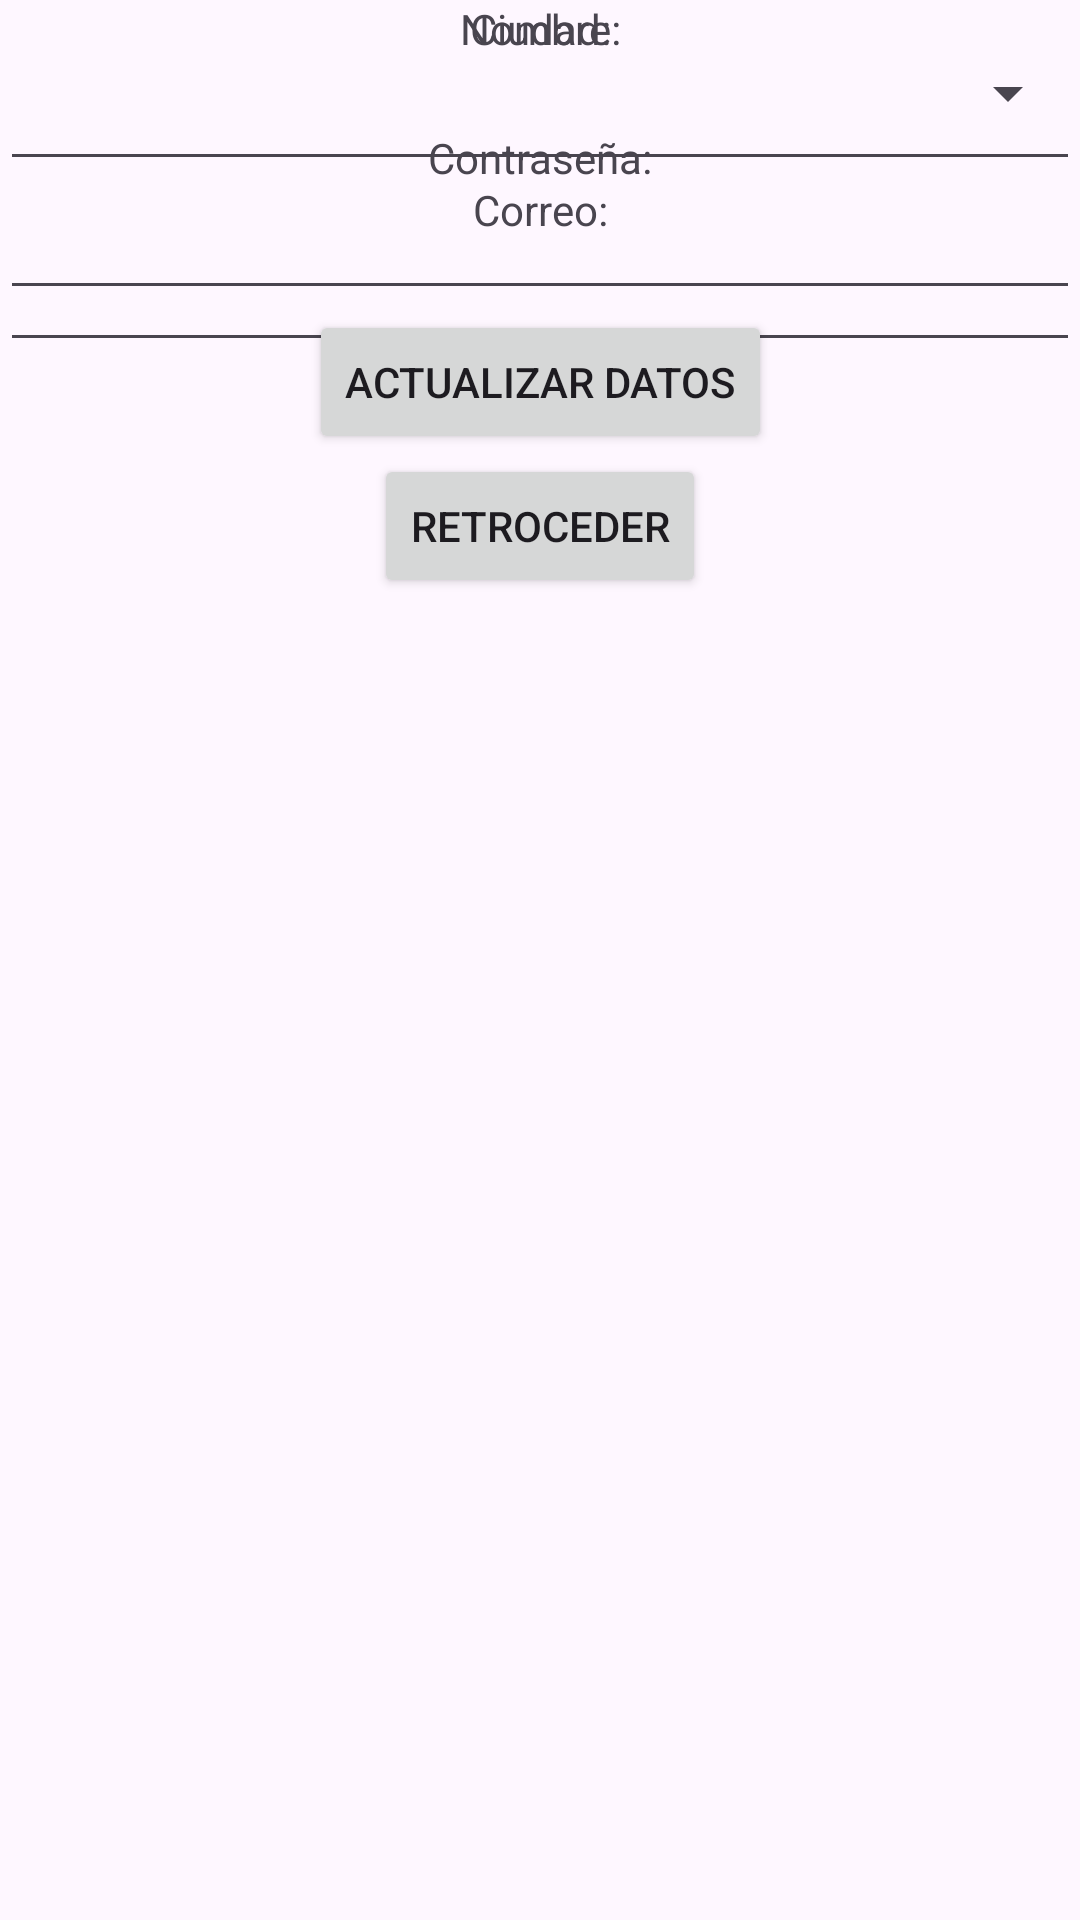

Android layout source for this screen:
<!-- AndroidManifest.xml: application theme Theme.Aplicacion_turimos -->
<!-- res/layout/activity_eliminar.xml -->
<?xml version="1.0" encoding="utf-8"?>
<androidx.constraintlayout.widget.ConstraintLayout xmlns:android="http://schemas.android.com/apk/res/android"
    xmlns:app="http://schemas.android.com/apk/res-auto"
    xmlns:tools="http://schemas.android.com/tools"
    android:layout_width="match_parent"
    android:layout_height="match_parent"
    tools:context=".ActualizarDatos">

    <TextView
        android:id="@+id/textViewNombre"
        android:layout_width="wrap_content"
        android:layout_height="wrap_content"
        android:text="Nombre:"
        app:layout_constraintTop_toTopOf="parent"
        app:layout_constraintStart_toStartOf="parent"
        app:layout_constraintEnd_toEndOf="parent" />

    <EditText
        android:id="@+id/etUsuario"
        android:layout_width="0dp"
        android:layout_height="wrap_content"
        app:layout_constraintTop_toBottomOf="@+id/textViewNombre"
        app:layout_constraintStart_toStartOf="parent"
        app:layout_constraintEnd_toEndOf="parent" />

    <TextView
        android:id="@+id/textViewCorreo"
        android:layout_width="wrap_content"
        android:layout_height="wrap_content"
        android:text="Correo:"
        app:layout_constraintTop_toBottomOf="@+id/etUsuario"
        app:layout_constraintStart_toStartOf="parent"
        app:layout_constraintEnd_toEndOf="parent" />

    <EditText
        android:id="@+id/etCorreo"
        android:layout_width="0dp"
        android:layout_height="wrap_content"
        app:layout_constraintTop_toBottomOf="@+id/textViewCorreo"
        app:layout_constraintStart_toStartOf="parent"
        app:layout_constraintEnd_toEndOf="parent" />


    <TextView
        android:id="@+id/textViewCiudad"
        android:layout_width="wrap_content"
        android:layout_height="wrap_content"
        android:text="Ciudad:"
        app:layout_constraintStart_toStartOf="parent"
        app:layout_constraintEnd_toEndOf="parent" />

    <Spinner
        android:id="@+id/spCiudad"
        android:layout_width="0dp"
        android:layout_height="wrap_content"
        app:layout_constraintTop_toBottomOf="@+id/textViewCiudad"
        app:layout_constraintStart_toStartOf="parent"
        app:layout_constraintEnd_toEndOf="parent" />

    <TextView
        android:id="@+id/textViewContrasena"
        android:layout_width="wrap_content"
        android:layout_height="wrap_content"
        android:text="Contraseña:"
        app:layout_constraintTop_toBottomOf="@+id/spCiudad"
        app:layout_constraintStart_toStartOf="parent"
        app:layout_constraintEnd_toEndOf="parent" />

    <EditText
        android:id="@+id/etContrasena"
        android:layout_width="0dp"
        android:layout_height="wrap_content"
        app:layout_constraintTop_toBottomOf="@+id/textViewContrasena"
        app:layout_constraintStart_toStartOf="parent"
        app:layout_constraintEnd_toEndOf="parent" />

    <Button
        android:id="@+id/buttonActualizar"
        android:layout_width="wrap_content"
        android:layout_height="wrap_content"
        android:text="Actualizar Datos"
        app:layout_constraintTop_toBottomOf="@+id/etContrasena"
        app:layout_constraintStart_toStartOf="parent"
        app:layout_constraintEnd_toEndOf="parent" />

    <Button
        android:id="@+id/btnRetroceder"
        android:layout_width="wrap_content"
        android:layout_height="wrap_content"
        android:text="Retroceder"
        app:layout_constraintTop_toBottomOf="@+id/buttonActualizar"
        app:layout_constraintStart_toStartOf="parent"
        app:layout_constraintEnd_toEndOf="parent" />

</androidx.constraintlayout.widget.ConstraintLayout>
<!-- resources referenced by this layout -->
<resources>
  <style name="Theme.Aplicacion_turimos" parent="Base.Theme.Aplicacion_turimos" />
  <style name="Base.Theme.Aplicacion_turimos" parent="Theme.Material3.DayNight.NoActionBar">
          
          
          <item name="colorPrimary">@color/primary</item>
          <item name="colorPrimaryVariant">@color/primary_dark</item>
          <item name="colorOnPrimary">@color/primary_light</item>
          
          <item name="colorSecondary">@color/accent</item>
          <item name="colorSecondaryVariant">@color/primary_dark</item>
          <item name="colorOnSecondary">@color/secondary_text</item>
      </style>
</resources>
